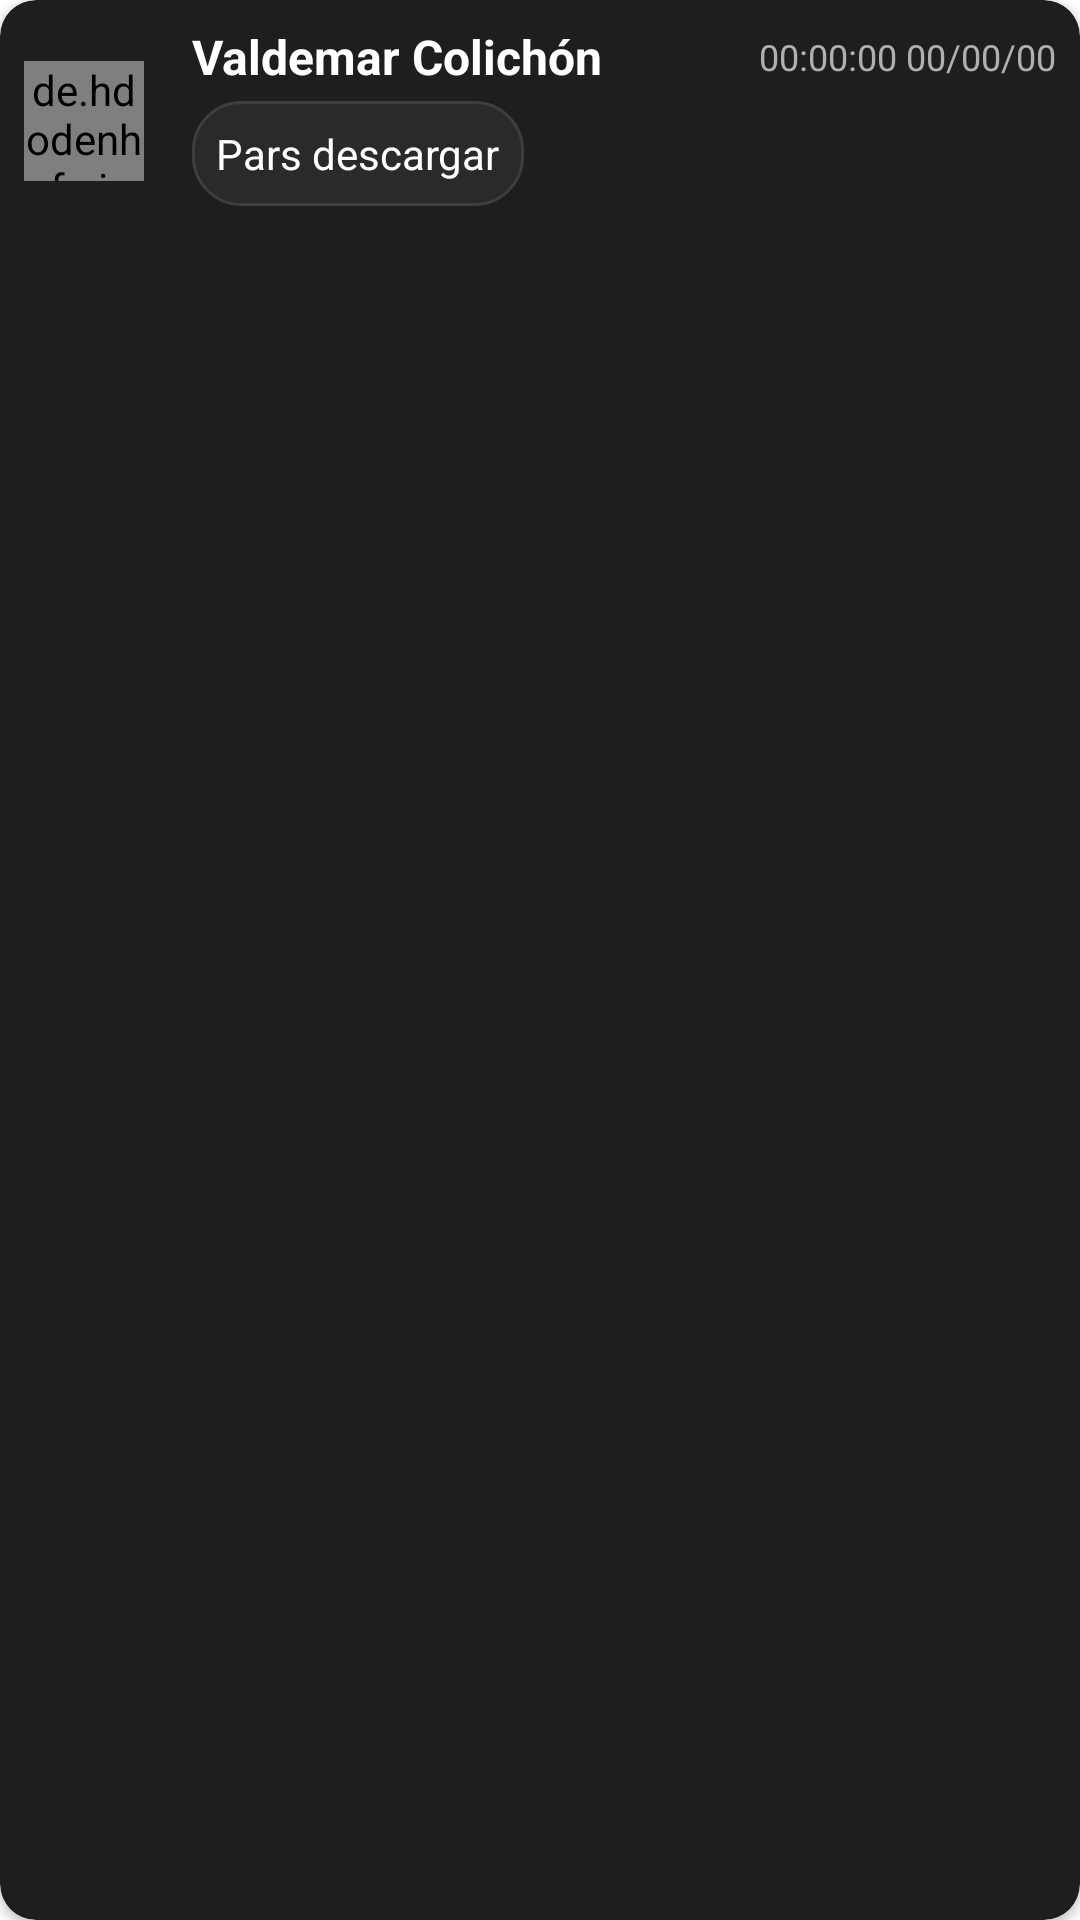

Produce the Android XML layout that renders to this screen, including the resource entries it uses.
<!-- AndroidManifest.xml: application theme Theme.SpookGold -->
<!-- res/layout/card_view_mensajes.xml -->
<?xml version="1.0" encoding="utf-8"?>
<androidx.cardview.widget.CardView xmlns:android="http://schemas.android.com/apk/res/android"
    xmlns:cardview="http://schemas.android.com/apk/res-auto"
    xmlns:tools="http://schemas.android.com/tools"
    android:layout_width="match_parent"
    android:layout_height="wrap_content"
    android:layout_margin="8dp"
    android:elevation="4dp"
    cardview:cardCornerRadius="12dp"
    cardview:cardBackgroundColor="#1E1E1E"> 

    
    <RelativeLayout
        android:layout_width="match_parent"
        android:layout_height="wrap_content"
        android:padding="8dp">

        
        <de.hdodenhof.circleimageview.CircleImageView
            android:id="@+id/fotoPerfilMensaje"
            android:layout_width="40dp"
            android:layout_height="40dp"
            android:src="@drawable/ic_launcher"
            android:layout_alignParentStart="true"
            android:layout_marginEnd="8dp"
            android:layout_centerVertical="true"/>

        
        <LinearLayout
            android:layout_width="match_parent"
            android:layout_height="wrap_content"
            android:orientation="vertical"
            android:layout_toEndOf="@id/fotoPerfilMensaje"
            android:layout_marginStart="8dp">

            
            <LinearLayout
                android:layout_width="match_parent"
                android:layout_height="wrap_content"
                android:orientation="horizontal">

                
                <TextView
                    android:id="@+id/nombreMensaje"
                    android:layout_width="0dp"
                    android:layout_height="wrap_content"
                    android:layout_weight="1"
                    android:text="Valdemar Colichón"
                    android:textStyle="bold"
                    android:textColor="#FFFFFF"
                    android:textSize="16sp"
                    android:ellipsize="end"
                    android:maxLines="1"/>

                
                <TextView
                    android:id="@+id/horaMensaje"
                    android:layout_width="wrap_content"
                    android:layout_height="wrap_content"
                    android:text="00:00:00 00/00/00"
                    android:textColor="#B0B0B0"
                    android:textSize="12sp"
                    android:layout_gravity="center_vertical"/>
            </LinearLayout>

            
            <TextView
                android:id="@+id/mensajeMensaje"
                android:layout_width="wrap_content"
                android:layout_height="wrap_content"
                android:padding="8dp"
                android:layout_marginTop="4dp"
                android:layout_marginBottom="4dp"
                android:background="@drawable/my_bubble_shape2"
                android:text="Pars descargar"
            android:textColor="#FFFFFF"
            android:textSize="14sp"/>
        </LinearLayout>

        
        <ImageView
            android:id="@+id/mensajeFoto"
            android:layout_width="match_parent"
            android:layout_height="wrap_content"
            android:scaleType="centerCrop"
            android:layout_below="@id/mensajeMensaje"
            android:layout_marginTop="8dp"
            android:visibility="gone"
            android:contentDescription="Foto del mensaje"
            tools:ignore="NotSibling" />

        
        <LinearLayout
            android:layout_width="wrap_content"
            android:layout_height="wrap_content"
            android:layout_alignParentEnd="true"
            android:layout_centerVertical="true"
            android:orientation="horizontal"
            android:layout_marginEnd="8dp">

            
            <ImageView
                android:id="@+id/imgDelete"
                android:layout_width="24dp"
                android:layout_height="24dp"
                android:background="@android:drawable/ic_delete"
                android:layout_marginEnd="8dp"
                android:visibility="gone"
                android:contentDescription="Eliminar mensaje"/>

            
            <ImageView
                android:id="@+id/imgReplay"
                android:layout_width="24dp"
                android:layout_height="24dp"
                android:visibility="gone"
                android:src="@drawable/ic_content_copy_black_24dp"
                android:contentDescription="Responder mensaje"/>
        </LinearLayout>
    </RelativeLayout>
</androidx.cardview.widget.CardView>
<!-- resources referenced by this layout -->
<resources>
  <!-- drawable ic_launcher: png bitmap (mipmap-hdpi, 31937 bytes) -->
  <!-- drawable my_bubble_shape2 (drawable) -->
  <shape xmlns:android="http://schemas.android.com/apk/res/android">
      <solid android:color="#2A2A2A"/> 
      <corners android:radius="16dp"/> 
      <padding android:left="8dp" android:top="8dp" android:right="8dp" android:bottom="8dp"/>
      <stroke android:width="1dp" android:color="#3E3E3E"/> 
  </shape>
  <style name="Theme.SpookGold" parent="Theme.MaterialComponents.DayNight.NoActionBar">
          
          <item name="colorPrimary">@color/purple_500</item>
          <item name="colorPrimaryVariant">@color/purple_700</item>
          <item name="colorOnPrimary">@color/white</item>
          
          <item name="colorSecondary">@color/teal_200</item>
          <item name="colorSecondaryVariant">@color/teal_700</item>
          <item name="colorOnSecondary">@color/black</item>
          
          <item name="android:statusBarColor">?attr/colorPrimaryVariant</item>
          
      </style>
  <color name="purple_500">#FF6200EE</color>
  <color name="purple_700">#FF3700B3</color>
  <color name="white">#FFFFFFFF</color>
  <color name="teal_200">#FF03DAC5</color>
  <color name="teal_700">#FF018786</color>
  <color name="black">#FF000000</color>
</resources>
